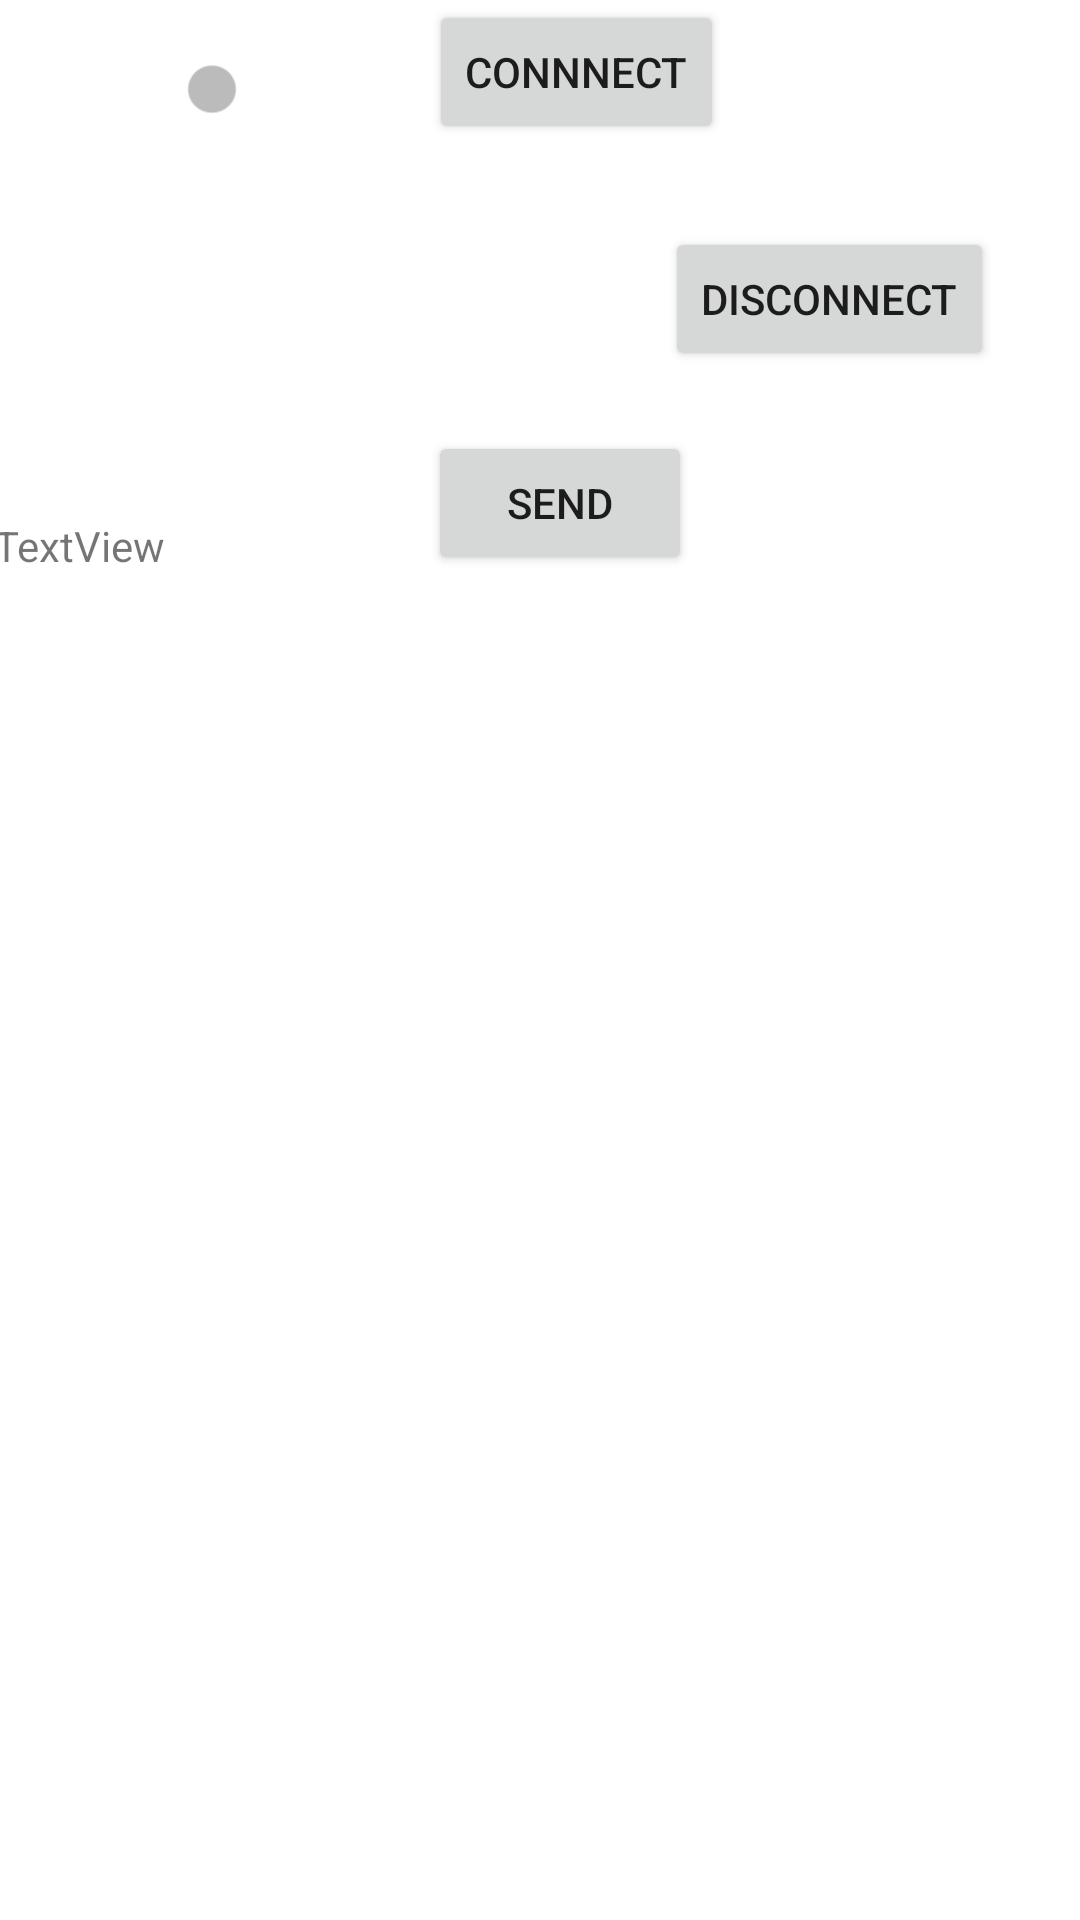

Layout XML and referenced resources for this Android screen:
<!-- AndroidManifest.xml: application theme Theme.RestartRouter -->
<!-- res/layout/activity_main.xml -->
<?xml version="1.0" encoding="utf-8"?>
<androidx.constraintlayout.widget.ConstraintLayout xmlns:android="http://schemas.android.com/apk/res/android"
    xmlns:app="http://schemas.android.com/apk/res-auto"
    xmlns:tools="http://schemas.android.com/tools"
    android:layout_width="match_parent"
    android:layout_height="match_parent"
    tools:context=".MainActivity">

    <ImageView
        android:id="@+id/imageViewIcon"
        android:layout_width="24dp"
        android:layout_height="24dp"
        android:layout_alignParentStart="true"
        android:layout_centerInParent="true"
        android:layout_gravity="center_vertical"
        android:contentDescription="@string/stringEmpty"
        android:src="@drawable/dot_gray"
        app:layout_constraintBottom_toTopOf="@+id/twRes"
        app:layout_constraintEnd_toStartOf="@+id/btnConnect"
        app:layout_constraintHorizontal_bias="0.492"
        app:layout_constraintStart_toStartOf="parent"
        app:layout_constraintTop_toTopOf="parent"
        app:layout_constraintVertical_bias="0.121" />

    <Button
        android:id="@+id/btnConnect"
        android:layout_width="wrap_content"
        android:layout_height="wrap_content"
        android:text="Connnect"
        app:layout_constraintBottom_toBottomOf="parent"
        app:layout_constraintEnd_toEndOf="parent"
        app:layout_constraintHorizontal_bias="0.547"
        app:layout_constraintStart_toStartOf="parent"
        app:layout_constraintTop_toTopOf="parent"
        app:layout_constraintVertical_bias="0.0" />

    <Button
        android:id="@+id/btnDisconnect"
        android:layout_width="wrap_content"
        android:layout_height="wrap_content"
        android:onClick="btnDisconnectClick"
        android:text="Disconnect"
        app:layout_constraintBottom_toBottomOf="parent"
        app:layout_constraintEnd_toEndOf="parent"
        app:layout_constraintHorizontal_bias="0.886"
        app:layout_constraintStart_toStartOf="parent"
        app:layout_constraintTop_toBottomOf="@+id/btnConnect"
        app:layout_constraintVertical_bias="0.051" />

    <Button
        android:id="@+id/buttonSend"
        android:layout_width="wrap_content"
        android:layout_height="wrap_content"
        android:onClick="btnSendClick"
        android:text="SEND"
        app:layout_constraintBottom_toBottomOf="parent"
        app:layout_constraintEnd_toEndOf="parent"
        app:layout_constraintHorizontal_bias="0.524"
        app:layout_constraintStart_toStartOf="parent"
        app:layout_constraintTop_toBottomOf="@+id/btnConnect"
        app:layout_constraintVertical_bias="0.176" />

    <TextView
        android:id="@+id/twRes"
        android:layout_width="365dp"
        android:layout_height="419dp"
        android:text="TextView"
        app:layout_constraintBottom_toBottomOf="parent"
        app:layout_constraintEnd_toEndOf="parent"
        app:layout_constraintStart_toStartOf="parent"
        app:layout_constraintTop_toBottomOf="@+id/btnDisconnect" />
</androidx.constraintlayout.widget.ConstraintLayout>
<!-- resources referenced by this layout -->
<resources>
  <!-- drawable dot_gray: png bitmap (drawable, 791 bytes) -->
  <string name="stringEmpty" />
  <style name="Theme.RestartRouter" parent="Theme.MaterialComponents.DayNight.DarkActionBar">
          
          <item name="colorPrimary">@color/purple_500</item>
          <item name="colorPrimaryVariant">@color/purple_700</item>
          <item name="colorOnPrimary">@color/white</item>
          
          <item name="colorSecondary">@color/teal_200</item>
          <item name="colorSecondaryVariant">@color/teal_700</item>
          <item name="colorOnSecondary">@color/black</item>
          
          <item name="android:statusBarColor" tools:targetApi="l">?attr/colorPrimaryVariant</item>
          
      </style>
  <color name="purple_500">#FF6200EE</color>
  <color name="purple_700">#FF3700B3</color>
  <color name="white">#FFFFFFFF</color>
  <color name="teal_200">#FF03DAC5</color>
  <color name="teal_700">#FF018786</color>
  <color name="black">#FF000000</color>
</resources>
